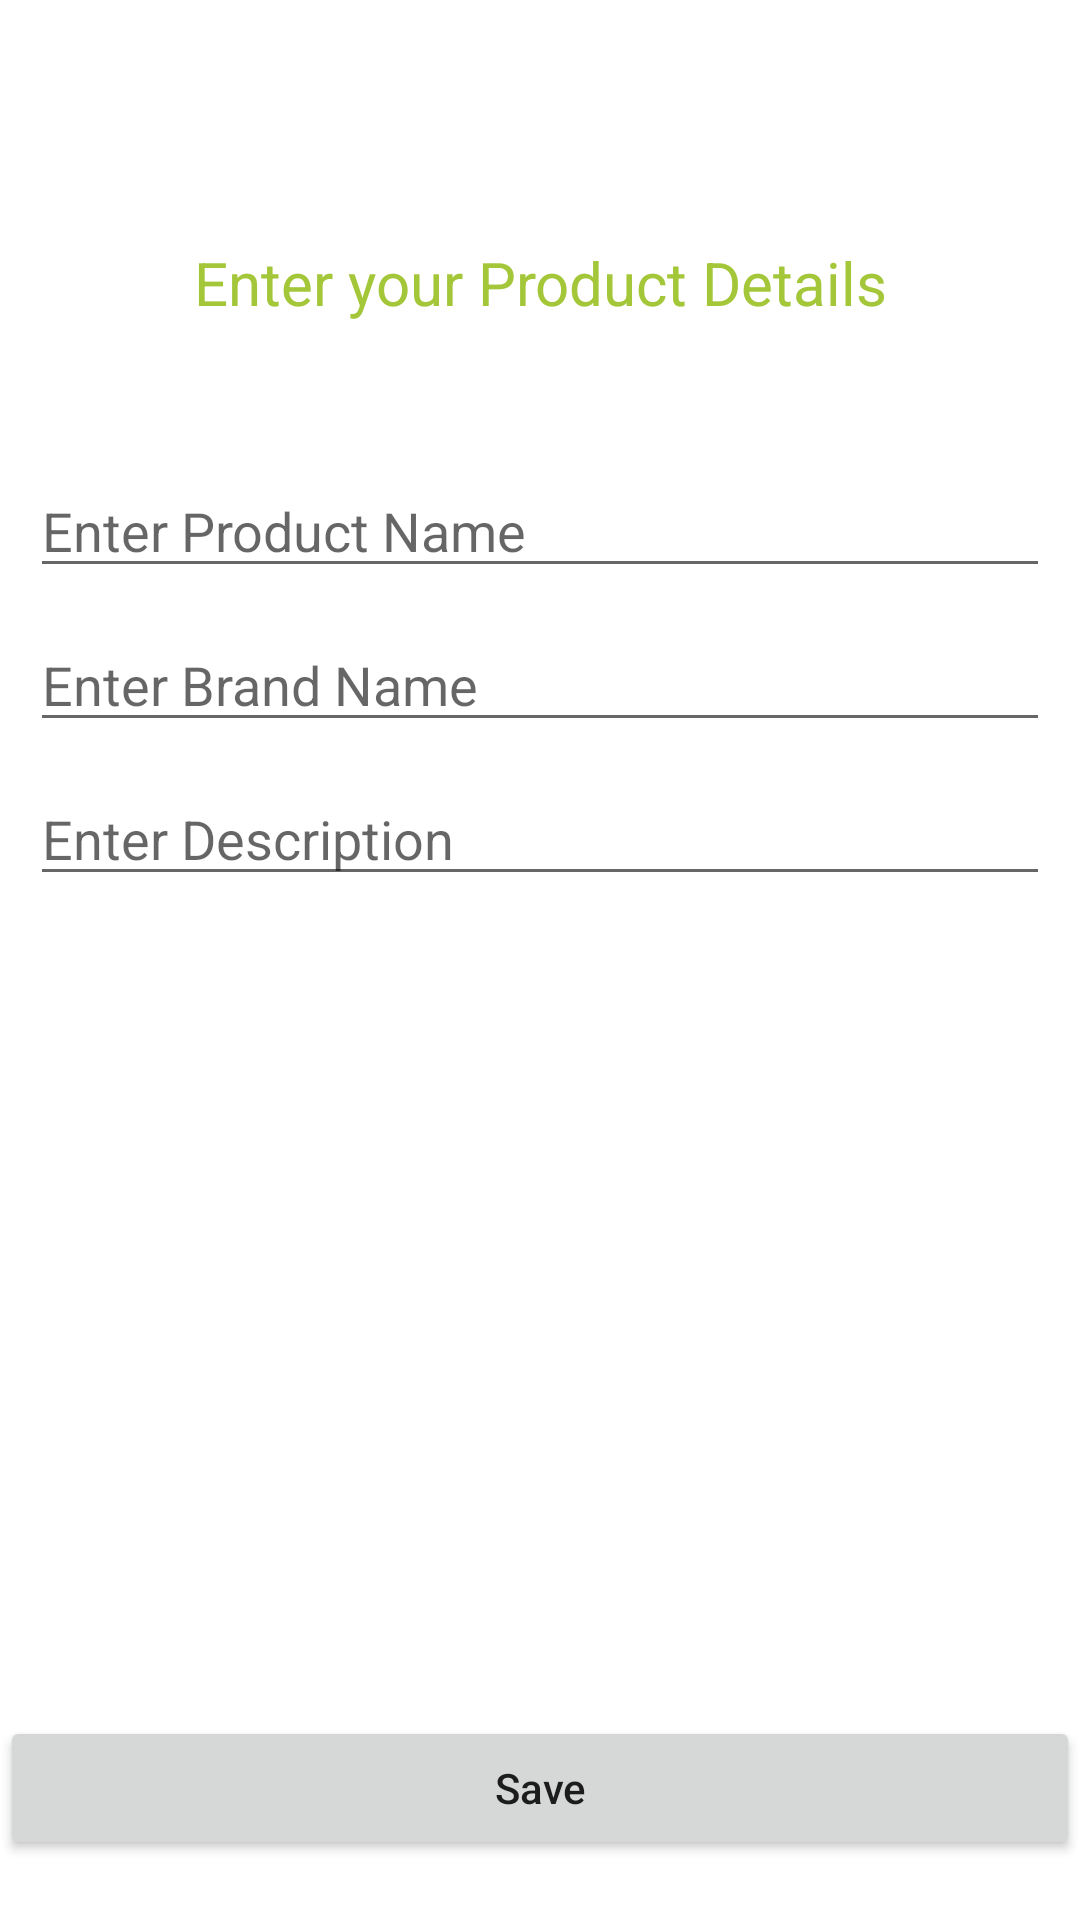

Write the Android layout XML for this screen, with the resource values it uses.
<!-- AndroidManifest.xml: application theme Theme.NameSavedRoom -->
<!-- res/layout/activity_add_new_user.xml -->
<?xml version="1.0" encoding="utf-8"?>
<androidx.constraintlayout.widget.ConstraintLayout xmlns:android="http://schemas.android.com/apk/res/android"
    xmlns:app="http://schemas.android.com/apk/res-auto"
    xmlns:tools="http://schemas.android.com/tools"
    android:layout_width="match_parent"
    android:layout_height="match_parent"
    tools:context=".AddNewUserActivity"
    android:layout_marginStart="20dp"
    android:layout_marginEnd="20dp"
    >

    <TextView
        android:layout_width="match_parent"
        android:layout_height="wrap_content"
        android:text="Enter your Product Details"
        android:textAlignment="center"
        android:textColor="#a4c639 "
        android:textSize="20dp"
        app:layout_constraintBottom_toTopOf="@+id/productNameInput"
        app:layout_constraintEnd_toEndOf="parent"
        app:layout_constraintHorizontal_bias="0.0"
        app:layout_constraintStart_toStartOf="parent"
        app:layout_constraintTop_toTopOf="parent"
        app:layout_constraintVertical_bias="0.633" />

    <EditText
        android:id="@+id/productNameInput"
        android:layout_width="match_parent"
        android:layout_height="wrap_content"
        android:layout_margin="10dp"
        android:hint="Enter Product Name"
        app:layout_constraintBottom_toBottomOf="parent"
        app:layout_constraintStart_toStartOf="parent"
        app:layout_constraintTop_toTopOf="parent"
        app:layout_constraintVertical_bias="0.25" />

    <EditText android:id="@+id/productBrandInput"
        android:layout_width="match_parent"
        android:layout_height="wrap_content"
        android:hint="Enter Brand Name"
        app:layout_constraintStart_toStartOf="parent"
        android:layout_margin="10dp"
        app:layout_constraintTop_toBottomOf="@id/productNameInput" />

    <EditText android:id="@+id/description"
        android:layout_width="match_parent"
        android:layout_height="wrap_content"
        android:hint="Enter Description"
        app:layout_constraintStart_toStartOf="parent"
        android:layout_margin="10dp"
        app:layout_constraintTop_toBottomOf="@id/productBrandInput" />
    
    <Button android:id="@+id/saveButton"
        android:layout_width="match_parent"
        android:layout_height="wrap_content"
        android:layout_marginBottom="20dp"
        app:layout_constraintStart_toStartOf="parent"
        app:layout_constraintBottom_toBottomOf="parent"
        android:text="Save"
        android:textAllCaps="false" />

</androidx.constraintlayout.widget.ConstraintLayout>
<!-- resources referenced by this layout -->
<resources>
  <style name="Theme.NameSavedRoom" parent="Theme.MaterialComponents.DayNight.DarkActionBar">
          
          <item name="colorPrimary">@color/purple_500</item>
          <item name="colorPrimaryVariant">@color/purple_700</item>
          <item name="colorOnPrimary">@color/white</item>
          
          <item name="colorSecondary">@color/teal_200</item>
          <item name="colorSecondaryVariant">@color/teal_700</item>
          <item name="colorOnSecondary">@color/black</item>
          
          <item name="android:statusBarColor" tools:targetApi="l">?attr/colorPrimaryVariant</item>
          
      </style>
  <!-- not gathered from this repository: default colours our renderer supplied (Android Studio template values) -->
  <color name="purple_500">#FF6200EE</color>
  <color name="purple_700">#FF3700B3</color>
  <color name="teal_200">#FF03DAC5</color>
  <color name="teal_700">#FF018786</color>
  <color name="black">#FF000000</color>
  <color name="white">#FFFFFFFF</color>
</resources>
